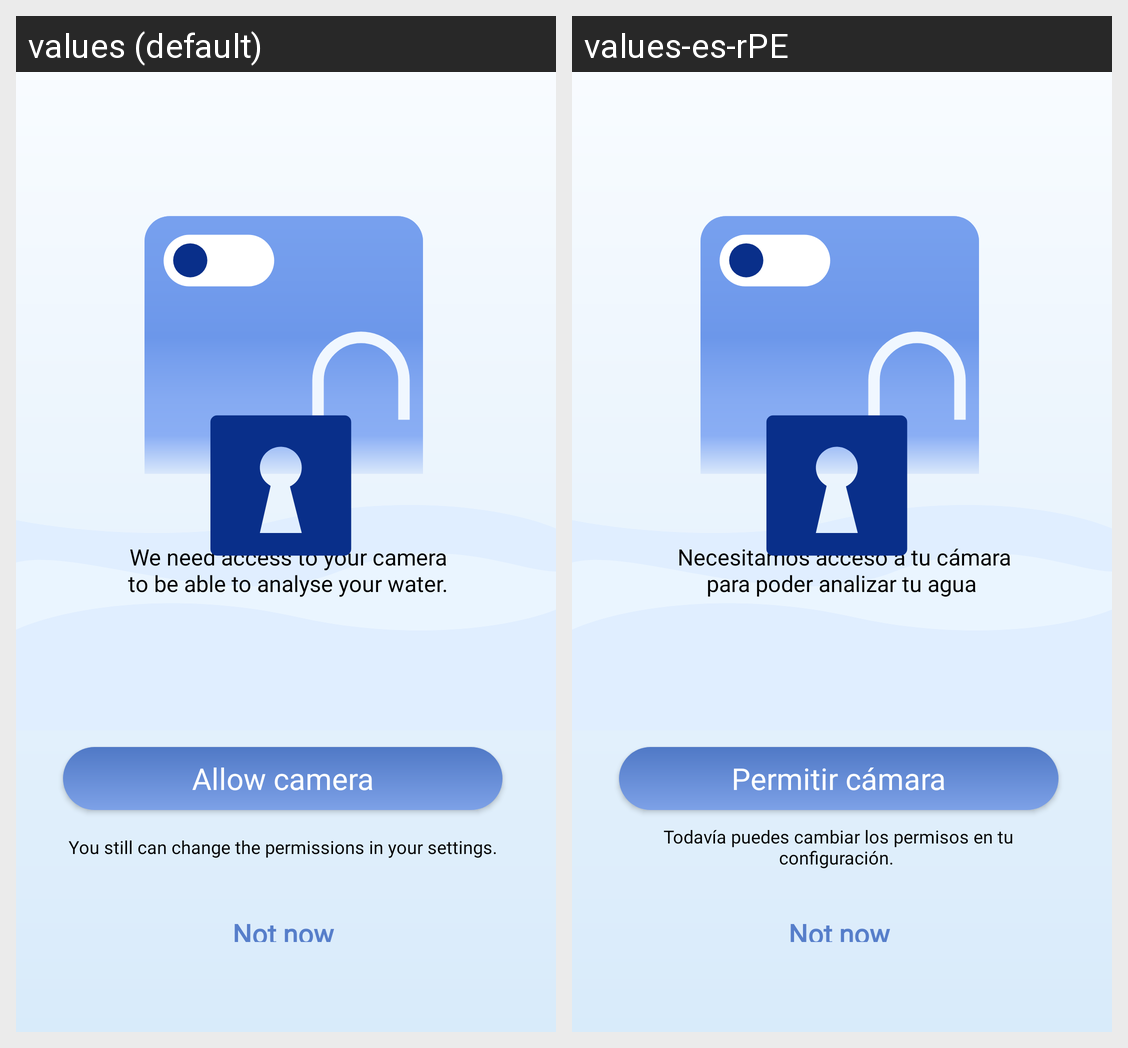

For this localized Android screen grid, give each drawn string resource with its value in every locale shown.
Android screen res/layout/activity_steps2.xml rendered under 2 locales, left to right: values (default), values-es-rPE. Device: Nexus 5 (rendered at 1080×1920; each locale shown at half size, 540×960, under a caption strip naming it); theme Theme.AppCompat.Light.
Strings drawn on this screen, with the default value and each locale's value (text and hints the layout hard-codes, and strings that could not be matched under every locale, appear in the picture but are not listed):

camera_text
  values: We need access to your camera to be able to analyse your water.
  values-es-rPE: Necesitamos acceso a tu cámara para poder analizar tu agua 

perm_text
  values: You still can change the permissions in your settings.
  values-es-rPE: Todavía puedes cambiar los permisos en tu configuración. 

allow_camera
  values: Allow camera
  values-es-rPE: Permitir cámara
